Image classification data set "industrial_defects" (Shrexshth/GARUDA on GitHub). Class labels (5): crack, hole, normal, rust, scratch.

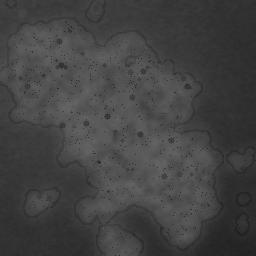
Label: rust

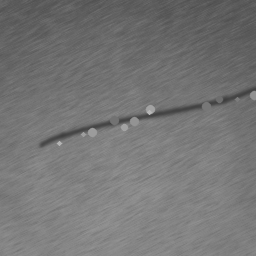
Label: scratch

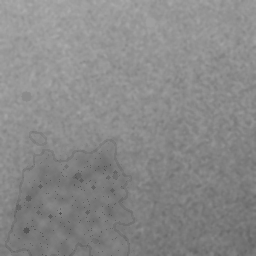
Label: rust

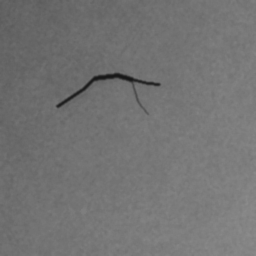
Label: crack

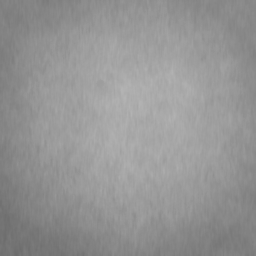
Label: normal

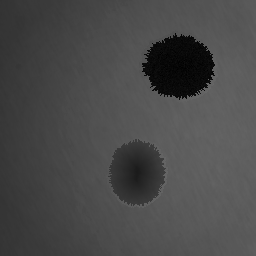
Label: hole
